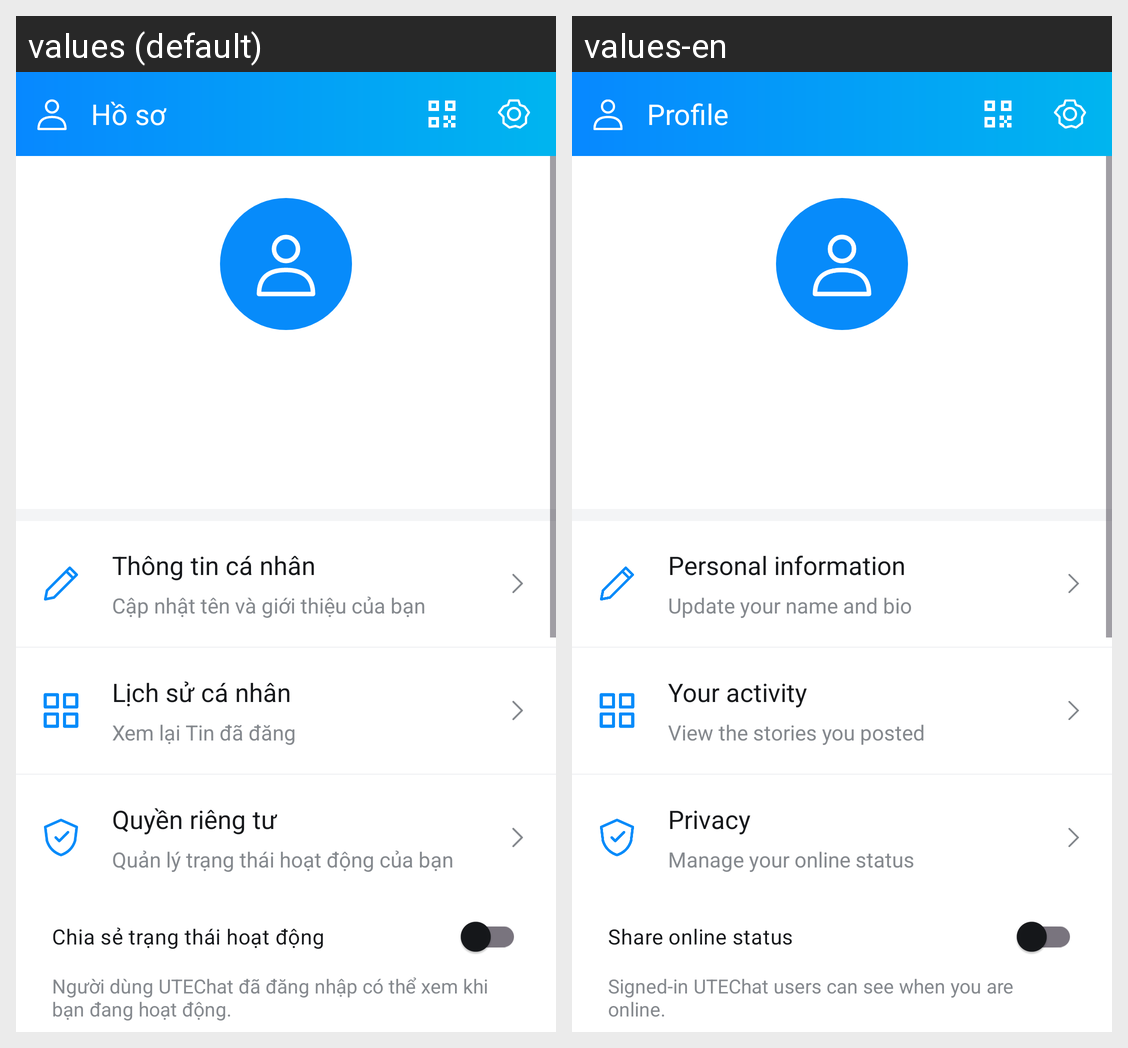

Here is an Android app screen in its default locale and in the app's own translations. Write out the translated-string differences for the strings that appear on this screen.
Android screen res/layout/fragment_profile.xml rendered under 2 locales, left to right: values (default), values-en. Device: Nexus 5 (rendered at 1080×1920; each locale shown at half size, 540×960, under a caption strip naming it); theme Theme.UTEChat.
Strings drawn on this screen, with the default value and each locale's value (text and hints the layout hard-codes, and strings that could not be matched under every locale, appear in the picture but are not listed):

profile_title
  values: Hồ sơ
  values-en: Profile

ui_edit_profile
  values: Thông tin cá nhân
  values-en: Personal information

ui_edit_summary
  values: Cập nhật tên và giới thiệu của bạn
  values-en: Update your name and bio

tin_personal_history
  values: Lịch sử cá nhân
  values-en: Your activity

tin_personal_history_summary
  values: Xem lại Tin đã đăng
  values-en: View the stories you posted

ui_privacy
  values: Quyền riêng tư
  values-en: Privacy

ui_privacy_summary
  values: Quản lý trạng thái hoạt động của bạn
  values-en: Manage your online status

presence_setting
  values: Chia sẻ trạng thái hoạt động
  values-en: Share online status

presence_summary
  values: Người dùng UTEChat đã đăng nhập có thể xem khi bạn đang hoạt động.
  values-en: Signed-in UTEChat users can see when you are online.
